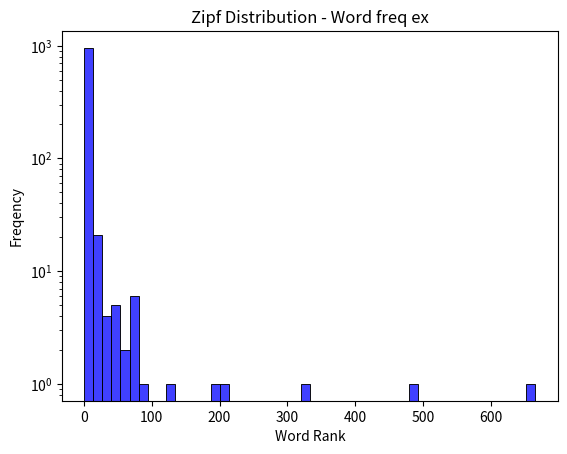

Write the Python code that produced this figure.
# a few items are extremely common, while most items are rare
"""
The most common words appear very frequently.
As we move to less common words, their frequency drops drastically.
This also applies to city populations (few large cities, many small ones) and website traffic (few popular sites, many niche sites).
"""
import numpy as np
import matplotlib.pyplot as plt
import seaborn as sns

a = 2
samples = np.random.zipf(a, 1000)

sns.histplot(samples, bins=50, kde=False, color="blue")
plt.title("Zipf Distribution - Word freq ex")
plt.xlabel("Word Rank")
plt.ylabel("Freqency")
plt.yscale("log")
plt.show()